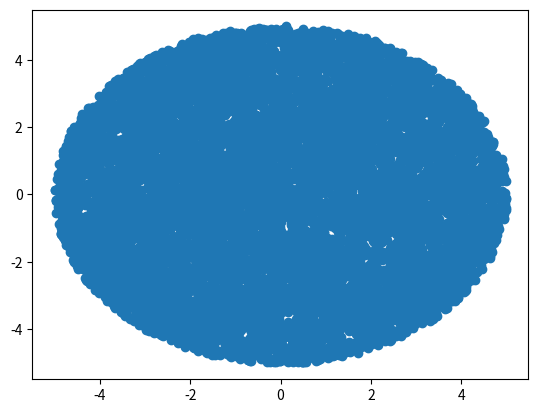

Python code for this plot:
import matplotlib.pyplot as plt
from math import *
from random import *
from numpy import cbrt

Y = []
X = []
Z = []
R = 5

for i in range (10000):

    #disk
    
    r = R*sqrt(uniform(0,1))
    phi = uniform(0,2*pi)
    x = r*cos(phi)
    y = r*sin(phi)
    X.append(x)
    Y.append(y)
    
    #sphere
    '''
    r = R*cbrt(uniform(0,1))        #
    phi = acos(2*uniform(0,1)-1)
    theta = uniform(0,2*pi)

    z = r*cos(phi)                #back to rectangular coordinates
    x = r*cos(theta)*sin(phi)
    y = r*sin(theta)*sin(phi)

    X.append(x)
    Y.append(y)
    Z.append(z)
    '''
    
plt.scatter(X,Y)
plt.show()
